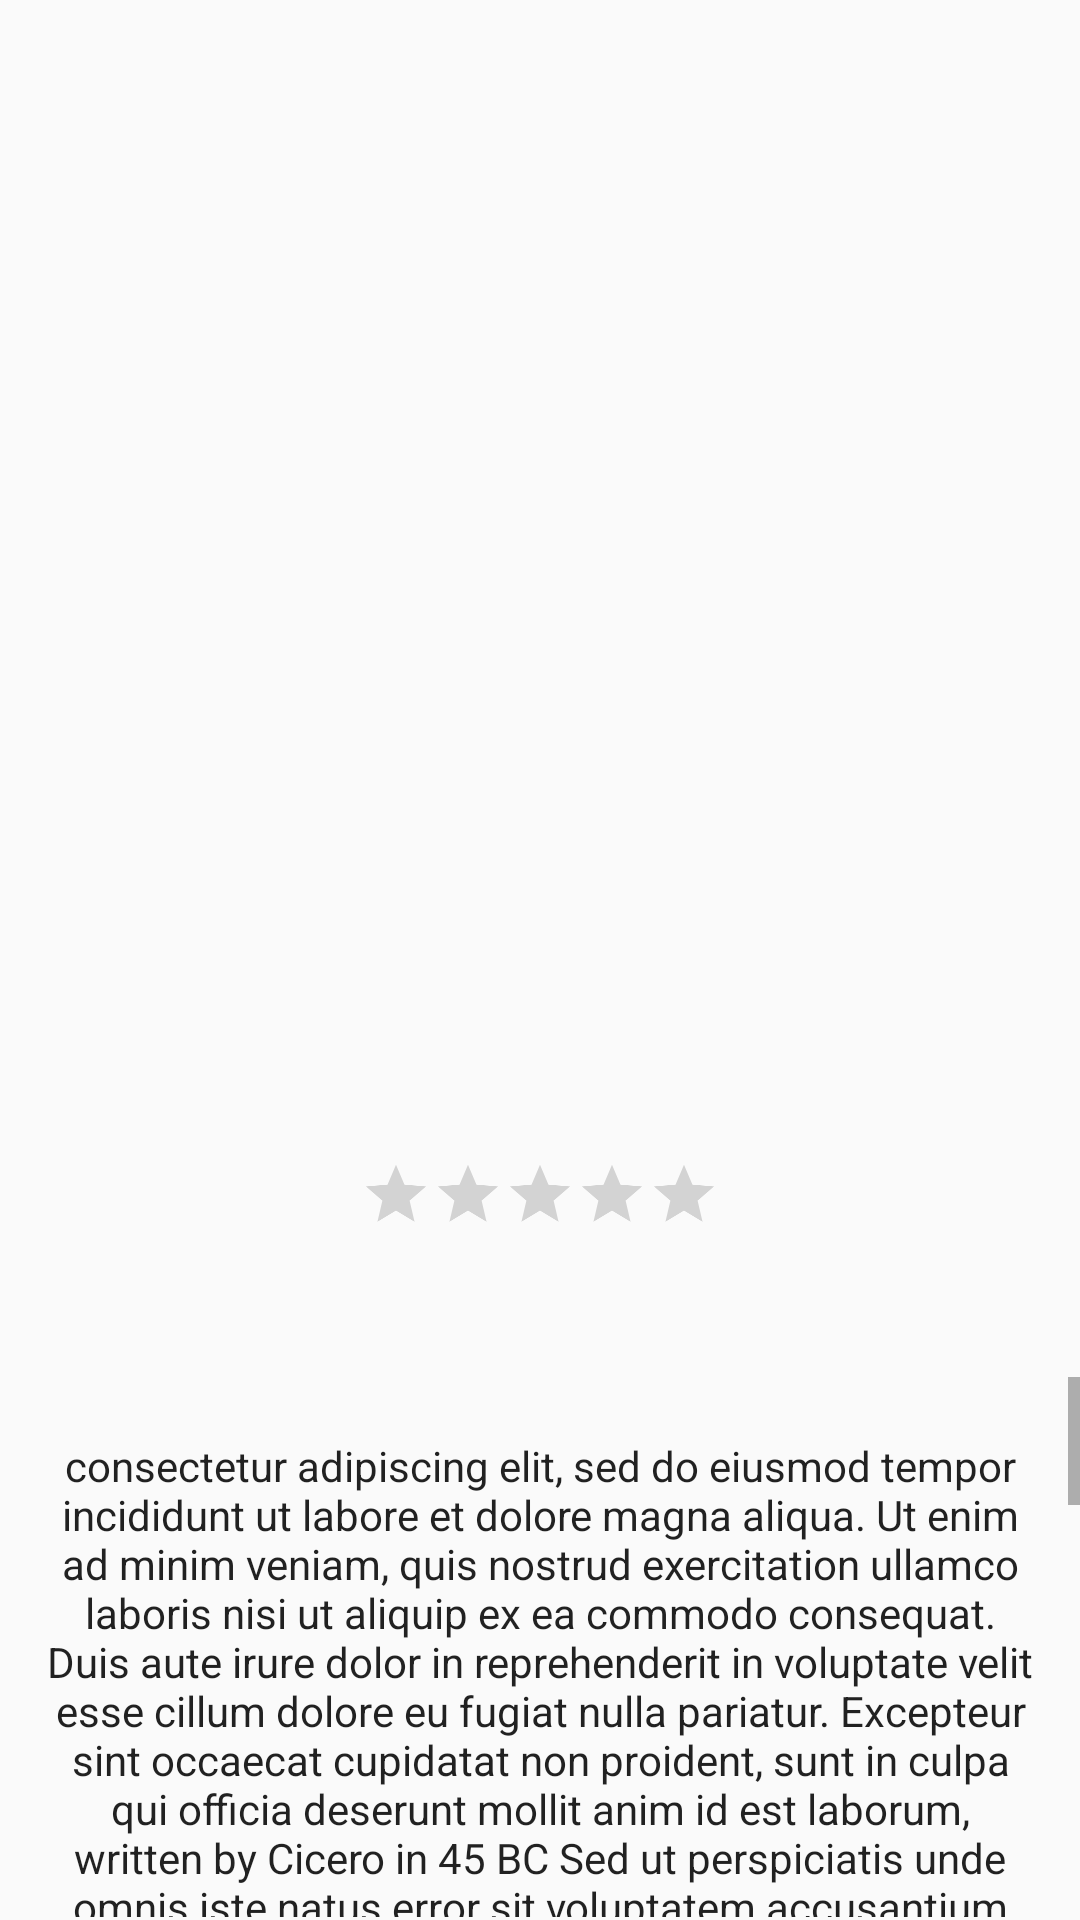

Reconstruct the res/layout file that produces this screen, plus the resources it refers to.
<!-- AndroidManifest.xml: application theme Theme.AppCompat.Light.NoActionBar -->
<!-- res/layout/detail_book_fragment.xml -->
<?xml version="1.0" encoding="utf-8"?>
<LinearLayout xmlns:android="http://schemas.android.com/apk/res/android"
    xmlns:app="http://schemas.android.com/apk/res-auto"
    xmlns:tools="http://schemas.android.com/tools"
    android:id="@+id/detail_book"
    android:layout_width="match_parent"
    android:layout_height="match_parent"
    android:orientation="vertical"
    android:paddingTop="?attr/actionBarSize">

    <ImageView
        android:id="@+id/detail_book_cover"
        android:layout_width="108dp"
        android:layout_height="190dp"
        android:layout_gravity="center"
        android:padding="20dp"
        app:layout_constraintStart_toStartOf="parent"
        app:layout_constraintTop_toTopOf="parent"
        android:gravity="center"
        tools:srcCompat="@drawable/ic_book_2" />

    <TextView
        android:id="@+id/detail_book_name"
        android:layout_width="200dp"
        android:layout_height="wrap_content"
        android:layout_gravity="center"

        android:layout_marginTop="10dp"
        android:gravity="center"
        android:text=""
        app:layout_constraintStart_toEndOf="@+id/detail_book_cover"
        app:layout_constraintTop_toTopOf="@+id/detail_book_cover" />

    <TextView
        android:id="@+id/detail_book_author"
        android:layout_width="200dp"
        android:layout_height="wrap_content"

        android:layout_gravity="center"
        android:layout_marginTop="10dp"
        android:gravity="center"
        android:text=""
        app:layout_constraintStart_toEndOf="@+id/detail_book_cover"
        app:layout_constraintTop_toBottomOf="@+id/detail_book_name" />

    <TextView
        android:id="@+id/detail_book_release"
        android:layout_width="200dp"
        android:layout_height="wrap_content"
        android:layout_gravity="center"

        android:layout_marginTop="10dp"
        android:text=""
        android:gravity="center"
        app:layout_constraintStart_toEndOf="@+id/detail_book_cover"
        app:layout_constraintTop_toBottomOf="@+id/detail_book_author" />

    <TextView
        android:id="@+id/detail_book_id"
        android:layout_width="200dp"
        android:layout_height="wrap_content"
        android:layout_gravity="center"
        android:gravity="center"

        android:layout_marginTop="10dp"
        android:text=""
        app:layout_constraintStart_toEndOf="@+id/detail_book_cover"
        app:layout_constraintTop_toBottomOf="@+id/detail_book_release" />


    <RatingBar
        android:id="@+id/detail_book_ratingBar"
        android:layout_width="wrap_content"
        android:layout_height="wrap_content"
        android:layout_gravity="center"
        android:layout_marginTop="10dp"
        android:clickable="false"
        android:foregroundGravity="top"
        android:gravity="center"
        android:scaleX="0.5"
        android:scaleY="0.5"
        app:layout_constraintStart_toStartOf="@+id/detail_book_id"
        app:layout_constraintTop_toBottomOf="@+id/detail_book_id" />

    <ScrollView
        android:layout_width="match_parent"
        android:layout_height="180dp"
        android:layout_marginTop="30dp"
        android:layout_marginBottom="20dp"
        app:layout_constraintTop_toBottomOf="@+id/detail_book_cover"
        app:layout_constraintVertical_bias="0.016"
        tools:layout_editor_absoluteX="0dp">


        <TextView
            android:id="@+id/detail_book_description"
            android:layout_width="match_parent"
            android:layout_height="100dp"
            android:layout_marginStart="10dp"
            android:layout_marginTop="20dp"
            android:layout_marginEnd="10dp"
            android:layout_marginBottom="60dp"
            android:gravity="center"
            android:text="@string/lorem_ipsum"
            android:textAppearance="@style/TextAppearance.AppCompat.Body1" />
    </ScrollView>

    <LinearLayout
        android:id="@+id/bottom_buttons"
        android:layout_width="match_parent"
        android:layout_height="wrap_content"
        android:orientation="horizontal">

        <Button
            android:id="@+id/reservar_libro"
            android:layout_width="wrap_content"
            android:layout_height="wrap_content"
            android:layout_gravity="center"
            android:layout_marginStart="80dp"
            android:paddingLeft="20dp"

            android:paddingRight="20dp"
            android:text="@string/reserve" />

        <Button
            android:id="@+id/historial_libro"
            android:layout_width="wrap_content"
            android:layout_height="wrap_content"
            android:layout_gravity="center"
            android:layout_marginStart="20dp"
            android:paddingLeft="20dp"

            android:paddingRight="20dp"
            android:text="@string/history" />
    </LinearLayout>

</LinearLayout>
<!-- resources referenced by this layout -->
<resources>
  <string name="history">Historial</string>
  <string name="lorem_ipsum">consectetur adipiscing elit, sed do eiusmod tempor incididunt ut labore et dolore magna aliqua. Ut enim ad minim veniam, quis nostrud exercitation ullamco laboris nisi ut aliquip ex ea commodo consequat. Duis aute irure dolor in reprehenderit in voluptate velit esse cillum dolore eu fugiat nulla pariatur. Excepteur sint occaecat cupidatat non proident, sunt in culpa qui officia deserunt mollit anim id est laborum, written by Cicero in 45 BC Sed ut perspiciatis unde omnis iste natus error sit voluptatem accusantium doloremque laudantium, totam rem aperiam, eaque ipsa quae ab illo inventore veritatis et quasi architecto beatae vitae dicta sunt explicabo. Nemo enim ipsam voluptatem quia voluptas sit aspernatur aut odit aut fugit, sed quia consequuntur magni dolores eos qui ratione voluptatem sequi nesciunt. Neque porro quisquam est, qui dolorem ipsum quia dolor sit amet, consectetur, adipisci velit, sed quia non numquam eius modi tempora incidunt ut labore et dolore magnam aliquam quaerat voluptatem. Ut enim ad minima veniam, quis nostrum exercitationem ullam corporis suscipit laboriosam, nisi ut aliquid ex ea commodi consequatur? Quis autem vel eum iure reprehenderit qui in ea voluptate velit esse quam nihil molestiae consequatur, vel illum qui dolorem eum fugiat quo voluptas nulla pariatur? 1914 translation by H. Rackham But I must explain to you how all this mistaken idea of denouncing pleasure and praising pain was born and I will give you a complete account of the system, and expound the actual teachings of the great explorer of the truth, the master-builder of human happiness. No one rejects, dislikes, or avoids pleasure itself, because it is pleasure, but because those who do not know how to pursue pleasure rationally encounter consequences that are extremely painful. Nor again is there anyone who loves or pursues or desires to obtain pain of itself, because it is pain, but because occasionally circumstances occur in which toil and pain can procure him some great pleasure. To take a trivial example, which of us ever undertakes laborious physical exercise, except to obtain some advantage from it? But who has any right to find fault with a man who chooses to enjoy a pleasure that has no annoying consequences, or one who avoids a pain that produces no resultant pleasure?</string>
  <string name="reserve">Reservar</string>
</resources>
